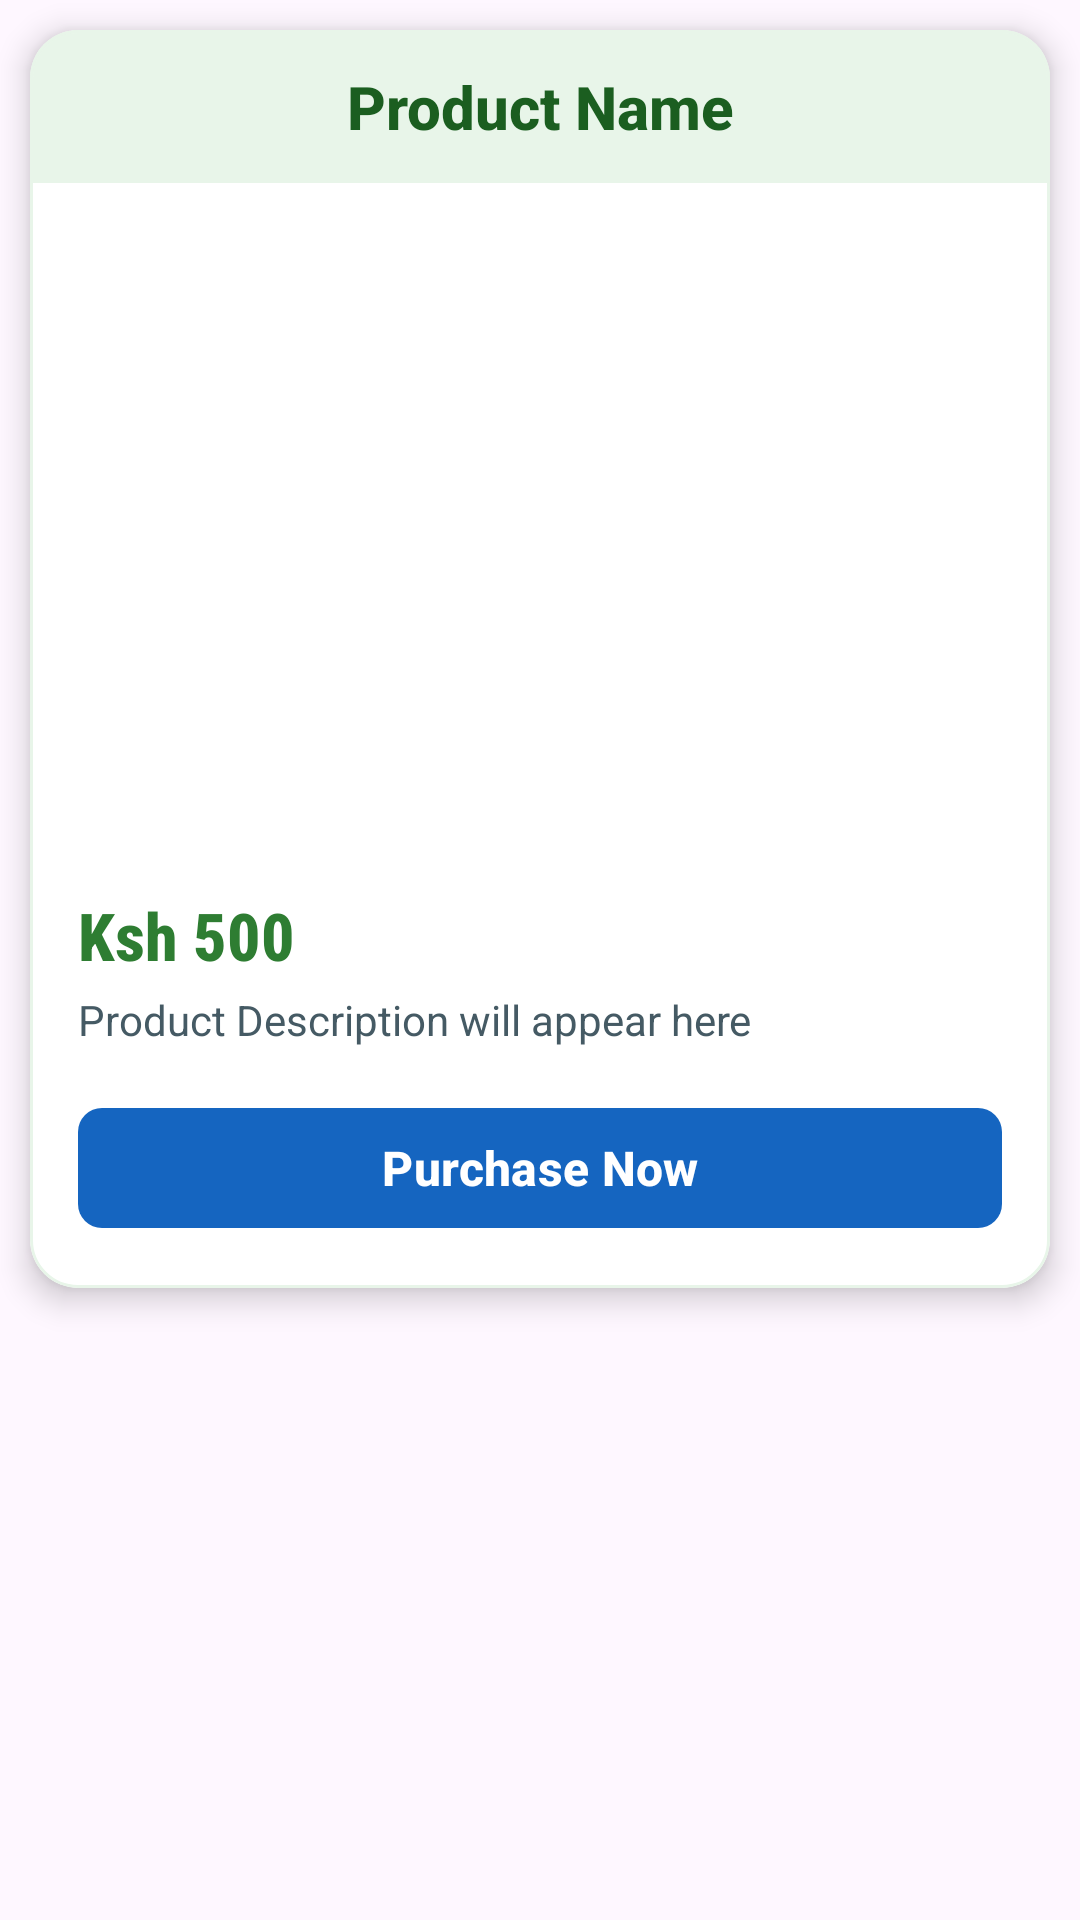

This screen was rendered from an Android layout file. Write that file and the resources it references.
<!-- AndroidManifest.xml: application theme Theme.Sokogarden -->
<!-- res/layout/single_item.xml -->
<?xml version="1.0" encoding="utf-8"?>
<LinearLayout xmlns:android="http://schemas.android.com/apk/res/android"
    xmlns:app="http://schemas.android.com/apk/res-auto"
    android:layout_width="match_parent"
    android:layout_height="wrap_content"
    android:orientation="vertical">

    
    <com.google.android.material.card.MaterialCardView
        android:layout_width="match_parent"
        android:layout_height="wrap_content"
        android:layout_margin="10dp"
        app:cardCornerRadius="16dp"
        app:cardElevation="6dp"
        app:strokeWidth="1dp"
        app:strokeColor="@color/primaryLightColor"
        app:cardBackgroundColor="@color/surfaceColor">

        <LinearLayout
            android:layout_width="match_parent"
            android:layout_height="wrap_content"
            android:orientation="vertical"
            android:padding="0dp">

            
            <TextView
                android:id="@+id/product_name"
                android:layout_width="match_parent"
                android:layout_height="wrap_content"
                android:background="@color/primaryLightColor"
                android:fontFamily="sans-serif-medium"
                android:padding="12dp"
                android:text="Product Name"
                android:textAlignment="center"
                android:textColor="@color/primaryTextColor"
                android:textSize="20sp"
                android:textStyle="bold" />

            
            <ImageView
                android:id="@+id/product_photo"
                android:layout_width="match_parent"
                android:layout_height="220dp"
                android:scaleType="centerCrop"
                android:src="@mipmap/ic_launcher" />

            <LinearLayout
                android:layout_width="match_parent"
                android:layout_height="wrap_content"
                android:orientation="vertical"
                android:padding="16dp">

                
                <TextView
                    android:id="@+id/product_cost"
                    android:layout_width="match_parent"
                    android:layout_height="wrap_content"
                    android:fontFamily="sans-serif-condensed-medium"
                    android:text="Ksh 500"
                    android:textColor="@color/primaryColor"
                    android:textSize="22sp"
                    android:textStyle="bold" />

                
                <TextView
                    android:id="@+id/product_description"
                    android:layout_width="match_parent"
                    android:layout_height="wrap_content"
                    android:layout_marginTop="4dp"
                    android:text="Product Description will appear here"
                    android:textColor="@color/secondaryTextColor"
                    android:textSize="14sp" />

                
                <com.google.android.material.button.MaterialButton
                    android:id="@+id/btnPurchase"
                    android:layout_width="match_parent"
                    android:layout_height="wrap_content"
                    android:layout_marginTop="16dp"
                    android:text="Purchase Now"
                    android:textColor="@color/whiteTextColor"
                    android:textSize="16sp"
                    android:textStyle="bold"
                    app:backgroundTint="@color/accentBlue"
                    app:cornerRadius="8dp" />

            </LinearLayout>
        </LinearLayout>
    </com.google.android.material.card.MaterialCardView>
</LinearLayout>
<!-- resources referenced by this layout -->
<resources>
  <color name="accentBlue">#1565C0</color>
  <color name="primaryColor">#2E7D32</color>
  <color name="primaryLightColor">#E8F5E9</color>
  <color name="primaryTextColor">#1B5E20</color>
  <color name="secondaryTextColor">#455A64</color>
  <color name="surfaceColor">#FFFFFF</color>
  <color name="whiteTextColor">#FFFFFF</color>
  <style name="Theme.Sokogarden" parent="Base.Theme.Sokogarden" />
  <style name="Base.Theme.Sokogarden" parent="Theme.Material3.DayNight.NoActionBar">
          
          <item name="colorPrimary">@color/primaryColor</item>
          <item name="colorPrimaryVariant">@color/primaryDarkColor</item>
          <item name="colorOnPrimary">@color/white</item>
      </style>
  <color name="primaryDarkColor">#1B5E20</color>
  <color name="white">#FFFFFFFF</color>
</resources>
